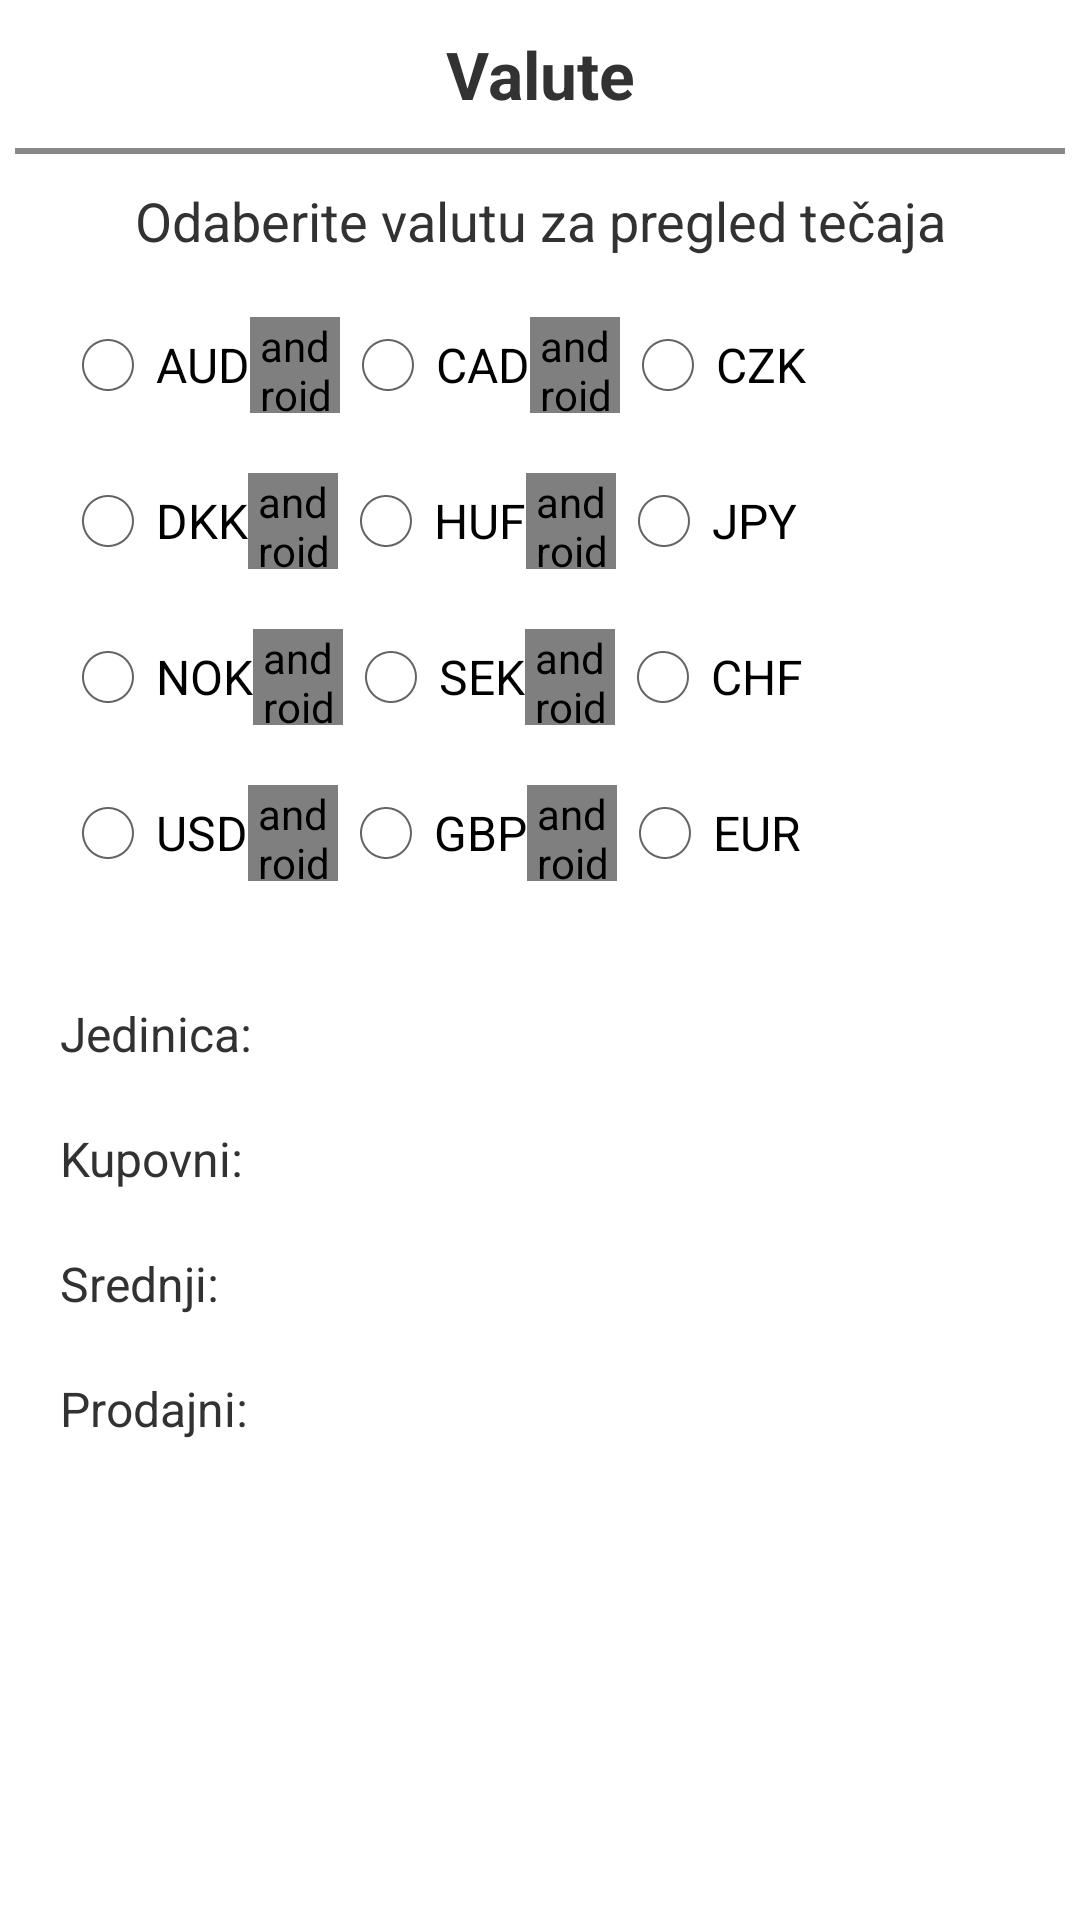

Produce the Android XML layout that renders to this screen, including the resource entries it uses.
<!-- AndroidManifest.xml: application theme AppTheme -->
<!-- res/layout/activity_curencies.xml -->
<?xml version="1.0" encoding="utf-8"?>
<LinearLayout xmlns:android="http://schemas.android.com/apk/res/android"
    xmlns:app="http://schemas.android.com/apk/res-auto"
    xmlns:tools="http://schemas.android.com/tools"
    android:layout_width="match_parent"
    android:layout_height="match_parent"
    android:orientation="vertical"
    tools:context="com.stedisa.CurrenciesActivity">
    <TextView
        android:layout_width="match_parent"
        android:layout_height="wrap_content"
        android:text="@string/currencies"
        android:textAlignment="center"
        android:textSize="22sp"
        android:textStyle="bold"
        android:layout_marginTop="10dp"
        android:layout_marginBottom="10dp"/>
    <View
        android:layout_width="match_parent"
        android:layout_height="2dp"
        android:layout_marginLeft="5dp"
        android:layout_marginRight="5dp"
        android:background="#FF888888" />
    <TextView
        android:layout_width="match_parent"
        android:layout_height="wrap_content"
        android:gravity="center"
        android:layout_marginTop="10dp"
        android:textSize="18sp"
        android:text="@string/choose_currency_label"/>
    <RadioGroup
        android:id="@+id/currenciesChoseGroup"
        android:layout_width="match_parent"
        android:layout_height="wrap_content">
        <LinearLayout
            android:layout_width="match_parent"
            android:layout_height="wrap_content"
            android:layout_marginLeft="20dp"
            android:layout_marginRight="20dp"
            android:layout_marginTop="20dp"
            android:orientation="horizontal">
            <RadioButton
                android:layout_width="wrap_content"
                android:layout_height="wrap_content"
                android:id="@+id/aud"
                android:text="AUD"/>
            <android.support.v4.widget.Space
                android:layout_width="30dp"
                android:layout_height="match_parent" />
            <RadioButton
                android:layout_width="wrap_content"
                android:layout_height="wrap_content"
                android:id="@+id/cad"
                android:text="CAD"/>
            <android.support.v4.widget.Space
                android:layout_width="30dp"
                android:layout_height="match_parent" />
            <RadioButton
                android:layout_width="wrap_content"
                android:layout_height="wrap_content"
                android:id="@+id/czk"
                android:text="CZK"/>
        </LinearLayout>
        <LinearLayout
            android:layout_width="match_parent"
            android:layout_height="wrap_content"
            android:layout_marginLeft="20dp"
            android:layout_marginRight="20dp"
            android:layout_marginTop="20dp"
            android:orientation="horizontal">
            <RadioButton
                android:layout_width="wrap_content"
                android:layout_height="wrap_content"
                android:id="@+id/dkk"
                android:text="DKK"/>
            <android.support.v4.widget.Space
                android:layout_width="30dp"
                android:layout_height="match_parent" />
            <RadioButton
                android:layout_width="wrap_content"
                android:layout_height="wrap_content"
                android:id="@+id/huf"
                android:text="HUF"/>
            <android.support.v4.widget.Space
                android:layout_width="30dp"
                android:layout_height="match_parent" />
            <RadioButton
                android:layout_width="wrap_content"
                android:layout_height="wrap_content"
                android:id="@+id/jpy"
                android:text="JPY"/>
        </LinearLayout>
        <LinearLayout
            android:layout_width="match_parent"
            android:layout_height="wrap_content"
            android:layout_marginLeft="20dp"
            android:layout_marginRight="20dp"
            android:layout_marginTop="20dp"
            android:orientation="horizontal">
            <RadioButton
                android:layout_width="wrap_content"
                android:layout_height="wrap_content"
                android:id="@+id/nok"
                android:text="NOK"/>
            <android.support.v4.widget.Space
                android:layout_width="30dp"
                android:layout_height="match_parent" />
            <RadioButton
                android:layout_width="wrap_content"
                android:layout_height="wrap_content"
                android:id="@+id/sek"
                android:text="SEK"/>
            <android.support.v4.widget.Space
                android:layout_width="30dp"
                android:layout_height="match_parent" />
            <RadioButton
                android:layout_width="wrap_content"
                android:layout_height="wrap_content"
                android:id="@+id/chf"
                android:text="CHF"/>
        </LinearLayout>
        <LinearLayout
            android:layout_width="match_parent"
            android:layout_height="wrap_content"
            android:layout_marginLeft="20dp"
            android:layout_marginRight="20dp"
            android:layout_marginTop="20dp"
            android:orientation="horizontal">
            <RadioButton
                android:layout_width="wrap_content"
                android:layout_height="wrap_content"
                android:id="@+id/usd"
                android:text="USD"/>
            <android.support.v4.widget.Space
                android:layout_width="30dp"
                android:layout_height="match_parent" />
            <RadioButton
                android:layout_width="wrap_content"
                android:layout_height="wrap_content"
                android:id="@+id/gbp"
                android:text="GBP"/>
            <android.support.v4.widget.Space
                android:layout_width="30dp"
                android:layout_height="match_parent" />
            <RadioButton
                android:layout_width="wrap_content"
                android:layout_height="wrap_content"
                android:id="@+id/eur"
                android:text="EUR"/>
        </LinearLayout>
    </RadioGroup>
    <LinearLayout
        android:layout_width="match_parent"
        android:layout_height="wrap_content"
        android:layout_marginLeft="20dp"
        android:layout_marginRight="20dp"
        android:layout_marginTop="40dp">
        <TextView
            android:layout_width="wrap_content"
            android:layout_height="wrap_content"
            android:text="@string/unit"
            android:textSize="16sp"/>
        <TextView
            android:layout_width="wrap_content"
            android:layout_height="wrap_content"
            android:id="@+id/currenciesUnit"
            android:layout_marginLeft="15dp"
            android:textSize="16sp"/>
    </LinearLayout>
    <LinearLayout
        android:layout_width="match_parent"
        android:layout_height="wrap_content"
        android:layout_marginLeft="20dp"
        android:layout_marginRight="20dp"
        android:layout_marginTop="20dp">
        <TextView
            android:layout_width="wrap_content"
            android:layout_height="wrap_content"
            android:text="@string/buyed"
            android:textSize="16sp"/>
        <TextView
            android:layout_width="wrap_content"
            android:layout_height="wrap_content"
            android:id="@+id/currenciesBuyed"
            android:layout_marginLeft="15dp"
            android:textSize="16sp"/>
    </LinearLayout>
    <LinearLayout
        android:layout_width="match_parent"
        android:layout_height="wrap_content"
        android:layout_marginLeft="20dp"
        android:layout_marginRight="20dp"
        android:layout_marginTop="20dp">
        <TextView
            android:layout_width="wrap_content"
            android:layout_height="wrap_content"
            android:text="@string/middle"
            android:textSize="16sp"/>
        <TextView
            android:layout_width="wrap_content"
            android:layout_height="wrap_content"
            android:id="@+id/currenciesMiddle"
            android:layout_marginLeft="15dp"
            android:textSize="16sp"/>
    </LinearLayout>
    <LinearLayout
        android:layout_width="match_parent"
        android:layout_height="wrap_content"
        android:layout_marginLeft="20dp"
        android:layout_marginRight="20dp"
        android:layout_marginTop="20dp">
        <TextView
            android:layout_width="wrap_content"
            android:layout_height="wrap_content"
            android:text="@string/selled"
            android:textSize="16sp"/>
        <TextView
            android:layout_width="wrap_content"
            android:layout_height="wrap_content"
            android:id="@+id/currenciesSelled"
            android:layout_marginLeft="15dp"
            android:textSize="16sp"/>
    </LinearLayout>
</LinearLayout>
<!-- resources referenced by this layout -->
<resources>
  <string name="buyed">Kupovni:</string>
  <string name="choose_currency_label">Odaberite valutu za pregled tečaja</string>
  <string name="currencies">Valute</string>
  <string name="middle">Srednji:</string>
  <string name="selled">Prodajni:</string>
  <string name="unit">Jedinica:</string>
  <style name="AppTheme" parent="android:Theme.Holo.Light.NoActionBar">
          
          <item name="colorPrimary">@color/colorPrimary</item>
          <item name="colorPrimaryDark">@color/colorPrimaryDark</item>
          <item name="colorAccent">@color/colorAccent</item>
          <item name="colorControlHighlight">@color/colorPrimary</item>
      </style>
  <color name="colorPrimary">#3F51B5</color>
  <color name="colorPrimaryDark">#303F9F</color>
  <color name="colorAccent">#9e9e9e</color>
</resources>
